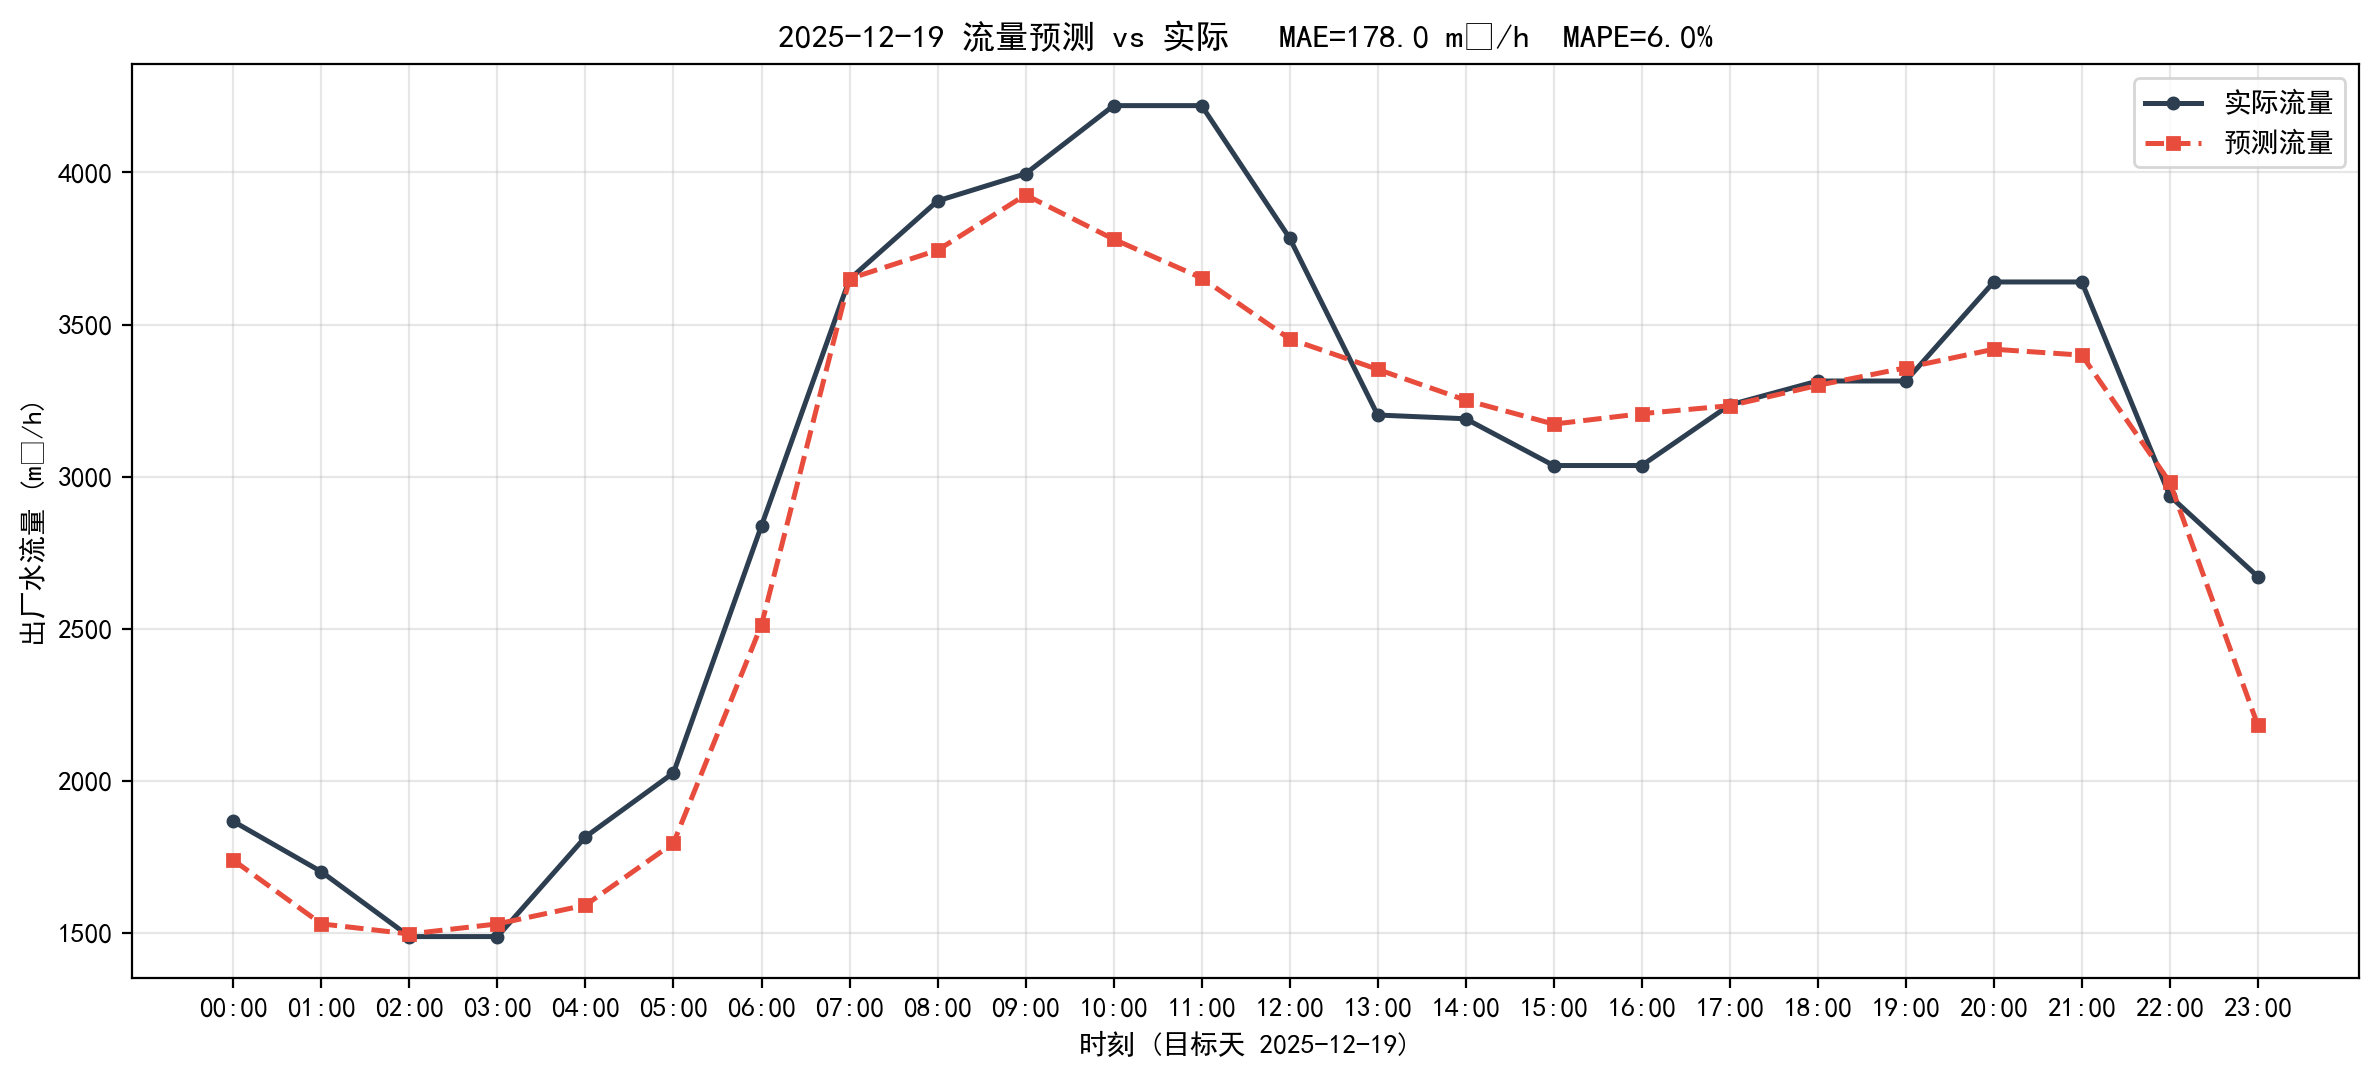

Data behind this chart, as committed beside it:
timestamp, actual, predict, abs_err
2025-12-19 00:00:00, 1867, 1739, 127.5
2025-12-19 01:00:00, 1701, 1530, 171.3
2025-12-19 02:00:00, 1488, 1497, 8.55
2025-12-19 03:00:00, 1488, 1530, 41.65
2025-12-19 04:00:00, 1816, 1592, 224.3
2025-12-19 05:00:00, 2026, 1796, 230.8
2025-12-19 06:00:00, 2839, 2513, 325.9
2025-12-19 07:00:00, 3649, 3650, 1.59
2025-12-19 08:00:00, 3906, 3744, 161.9
2025-12-19 09:00:00, 3996, 3926, 69.69
2025-12-19 10:00:00, 4219, 3780, 439
2025-12-19 11:00:00, 4219, 3653, 566.3
2025-12-19 12:00:00, 3784, 3453, 331.5
2025-12-19 13:00:00, 3203, 3353, 150.1
2025-12-19 14:00:00, 3190, 3251, 61.12
2025-12-19 15:00:00, 3037, 3173, 136.1
2025-12-19 16:00:00, 3037, 3207, 170.4
2025-12-19 17:00:00, 3236, 3233, 2.48
2025-12-19 18:00:00, 3314, 3300, 14.34
2025-12-19 19:00:00, 3314, 3358, 43.46
2025-12-19 20:00:00, 3640, 3419, 221.1
2025-12-19 21:00:00, 3640, 3399, 240.5
2025-12-19 22:00:00, 2937, 2981, 44.84
2025-12-19 23:00:00, 2671, 2183, 488.4
